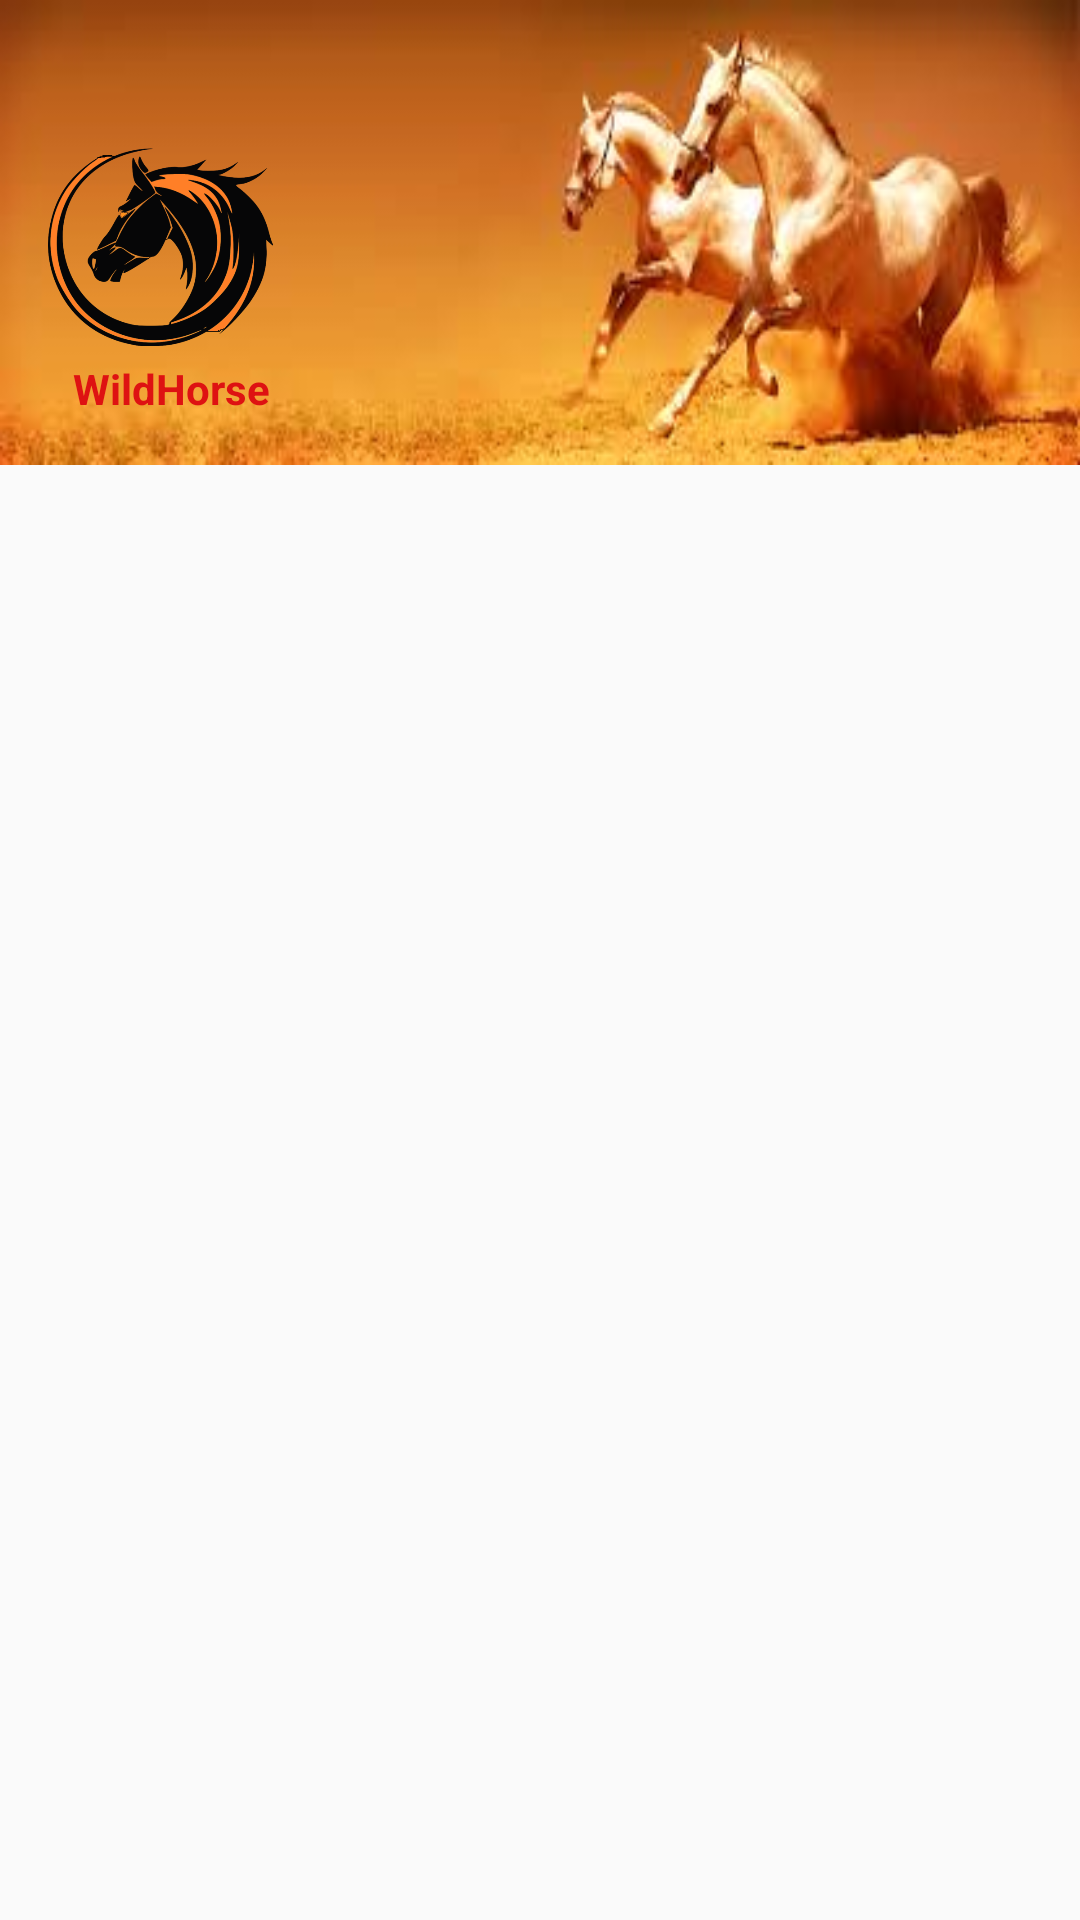

Here is an Android app screen rendered from its layout file. Give the layout XML and the strings, colors and styles it references.
<!-- AndroidManifest.xml: application theme Theme.LookCow -->
<!-- res/layout/main_drawer_header.xml -->
<?xml version="1.0" encoding="utf-8"?>
<LinearLayout
    xmlns:android="http://schemas.android.com/apk/res/android"
    android:layout_width="match_parent"
    android:orientation="vertical"
    android:layout_height="match_parent">



    <LinearLayout
        android:layout_width="match_parent"
        android:layout_height="155dp"
        android:background="@drawable/cabaheader"
        android:gravity="bottom"
        android:orientation="vertical"
        android:padding="16dp">

        <LinearLayout
            android:layout_width="75dp"
            android:layout_height="75dp">

            <ImageView
                android:layout_width="75dp"
                android:layout_height="75dp"
                android:src="@drawable/logocaballo" />
        </LinearLayout>

        <TextView
            android:id="@+id/textView"
            android:layout_width="87dp"
            android:layout_height="wrap_content"
            android:paddingEnd="5dp"
            android:text="WildHorse"
            android:textAlignment="center"
            android:textColor="@color/rojo"
            android:textStyle="bold" />

    </LinearLayout>

</LinearLayout>
<!-- resources referenced by this layout -->
<resources>
  <color name="rojo">#DE1212</color>
  <!-- drawable cabaheader: jpg bitmap (drawable, 6888 bytes) -->
  <!-- drawable logocaballo: png bitmap (drawable, 63946 bytes) -->
  <style name="Theme.LookCow" parent="Base.Theme.LookCow" />
  <style name="Base.Theme.LookCow" parent="Theme.AppCompat.DayNight.DarkActionBar">
          
          <item name="colorPrimary">@color/naranja_oscuro</item>
          <item name="colorSecondary">@color/verde_claro</item>
          <item name="colorAccent">@color/rojo</item>
      </style>
  <color name="naranja_oscuro">#FFA500</color>
  <color name="verde_claro">#ADF45A</color>
</resources>
